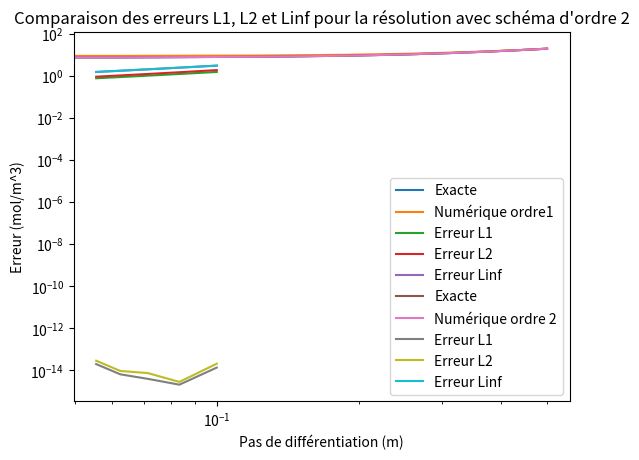

Write Python code to recreate this figure.
# -*- coding: utf-8 -*-
"""
Spyder Editor

This is a temporary script file.
"""

import numpy as np
import matplotlib.pyplot as plt

def make_A_matrix_order1(N, R):
    "Génération de la matrice A"
    dr = R/(N-1)
    A = np.zeros((N, N))
    #A[0,0] = -1/dr
    #A[0,1] = 1/dr
    A[0,0:2] = [-1/dr, 1/dr]
    
    for i in range(1, N-1):
        r = dr*i
        A[i, i-1:i+2] = [1/(dr**2), (-1/dr)*(1/r + 2/dr), (1/dr)*(1/r + 1/dr)]
    
    A[N-1, N-1] = 1
    
    return A

def make_A_matrix_order2(N, R):
    "Génération de la matrice A"
    dr = R/(N-1)
    A = np.zeros((N, N))
    A[0,0:3] = [-3/(2*dr), 4/(2*dr), -1/(2*dr)]

    for i in range(1, N-1):
        r = dr*i
        A[i, i-1:i+2] = [(-1/(2*r*dr) + 1/(dr**2)), -2/(dr**2), 1/(2*r*dr) + 1/(dr**2)]

    A[N-1, N-1] = 1

    return A

def make_b_vector(N, S, D_eff, C_e):
    "Génération de la matrice b"
    b = (S/D_eff)*np.ones(N)
    b[0] = 0
    b[N-1] = C_e
    
    return b

# Constantes
R = 0.5


S = 2*10**(-8)
C_e = 20
D_eff = 10**(-10)
vect_N= []
L1_1 = []
L1_2 = []
L2_1 = []
L2_2 = []
Linf_1 = []
Linf_2 = []

for N in range(5,10) :
    vect_N.append(R/N)

    A_matrix_1 = make_A_matrix_order1(N, 0.5)
    A_matrix_2 = make_A_matrix_order2(N, 0.5)

    b_vector = make_b_vector(N, S, D_eff, C_e)

    C_results_1 = np.linalg.solve(A_matrix_1, b_vector)
    C_results_2 = np.linalg.solve(A_matrix_2, b_vector)

    # Solution analytique
    r = np.linspace(0, R, N)
    C_exact = (1/4)*(S/D_eff)*(R**2)*((r**2)/(R**2) - 1) + C_e


    # Erreur totale commise
    #L1_1.append(np.trapz(C_results_1 - C_exact, r))
    #L1_2.append(np.trapz(C_results_2 - C_exact, r))

    #L2_1.append(np.sqrt(np.trapz((C_results_1 - C_exact)**2, r)))
    #L2_2.append(np.sqrt(np.trapz((C_results_2 - C_exact)**2, r)))

    #Linf_1.append((abs(C_results_1[0]-C_exact[0])))
    #Linf_2.append((abs(C_results_1[0]-C_exact[0])))

    # Erreur totale commise
    L1_1.append((1/N)*np.sum(np.abs(C_results_1 - C_exact)))
    L1_2.append((1/N)*np.sum(np.abs(C_results_2 - C_exact)))

    L2_1.append(np.sqrt((1/N)*np.sum(np.abs(C_results_1 - C_exact)**2)))
    L2_2.append(np.sqrt((1/N)*np.sum(np.abs(C_results_2 - C_exact)**2)))

    Linf_1.append(np.max(abs(C_results_1-C_exact)))
    Linf_2.append(np.max(abs(C_results_1-C_exact)))
   

print(vect_N)
# Affichage des résultats
plt.figure
plt.plot(r, C_exact, label="Exacte")
plt.plot(r, C_results_1, label="Numérique ordre1")
plt.title("E) Comparaison entre la solution numérique par différences finies\n et la solution exacte")
plt.legend()
plt.show()

plt.figure
plt.loglog(vect_N, L1_1, label="Erreur L1")
plt.loglog(vect_N, L2_1, label="Erreur L2")
plt.loglog(vect_N, Linf_1, label="Erreur Linf")
plt.title("Comparaison des erreurs L1, L2 et Linf pour la résolution avec schéma d'ordre 1")
plt.ylabel("Erreur (mol/m^3)")
plt.xlabel("Pas de différentiation (m)")
plt.legend()
plt.show()

plt.figure
plt.plot(r, C_exact, label="Exacte")
plt.plot(r, C_results_2, label="Numérique ordre 2")
plt.title("E) Comparaison entre la solution numérique par différences finies\n et la solution exacte")
plt.legend()
plt.show()

plt.figure
plt.loglog(vect_N, L1_2, label="Erreur L1")
plt.loglog(vect_N, L2_2, label="Erreur L2")
plt.loglog(vect_N, Linf_2, label="Erreur Linf")
plt.title("Comparaison des erreurs L1, L2 et Linf pour la résolution avec schéma d'ordre 2")
plt.ylabel("Erreur (mol/m^3)")
plt.xlabel("Pas de différentiation (m)")
plt.legend()
plt.show()



